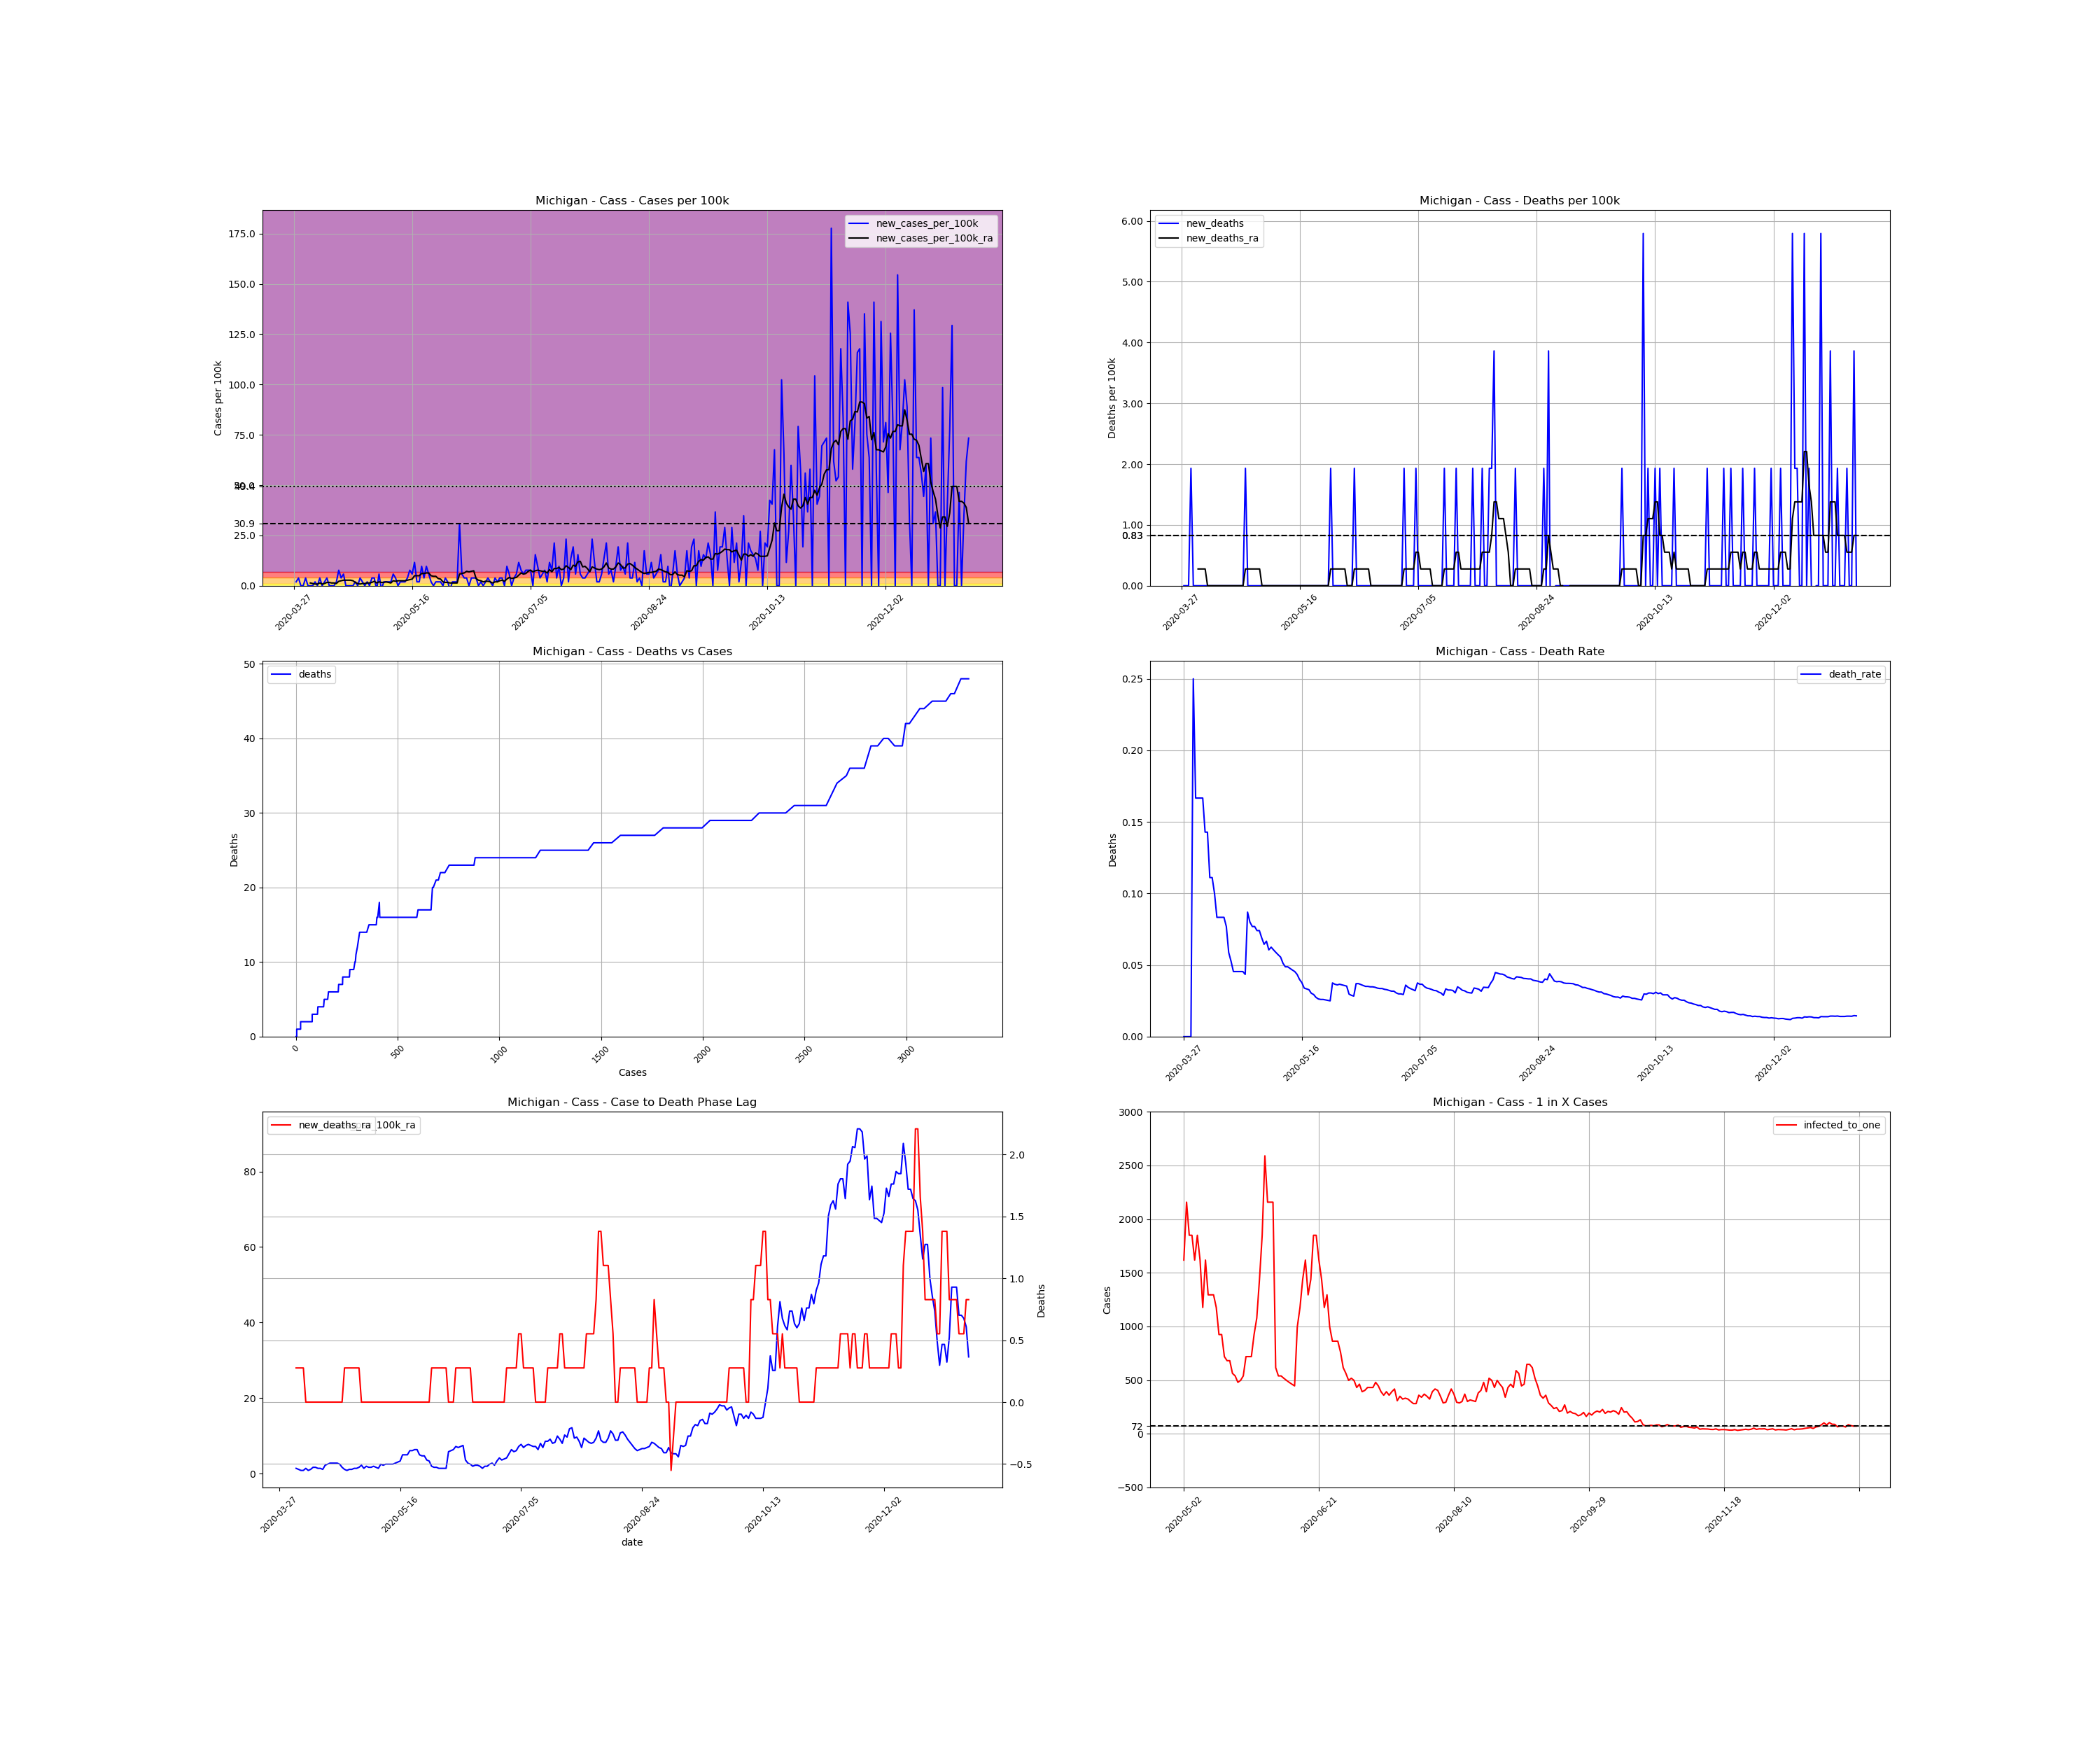

The data file committed next to this chart (first rows):
, date, county, state, fips, cases, deaths, COUNTY, STNAME, CTYNAME, POPESTIMATE2019, cases_per_100k, deaths_per_100k, death_rate, new_cases, new_cases_per_100k, new_deaths, new_cases_per_100k_ra, new_deaths_ra, active_cases, infected_to_one
495118, 2020-03-27, Cass, Michigan, 26027, 1, 0.0, 27, Michigan, Cass, 51787, 1.931, 0.0, 0.0, , , , , , , 
495119, 2020-03-28, Cass, Michigan, 26027, 2, 0.0, 27, Michigan, Cass, 51787, 3.862, 0.0, 0.0, 1.0, 1.931, 0.0, , , , 
495120, 2020-03-29, Cass, Michigan, 26027, 4, 0.0, 27, Michigan, Cass, 51787, 7.724, 0.0, 0.0, 2.0, 3.862, 0.0, , , , 
495121, 2020-03-30, Cass, Michigan, 26027, 4, 0.0, 27, Michigan, Cass, 51787, 7.724, 0.0, 0.0, 0.0, 0.0, 0.0, , , , 
495122, 2020-03-31, Cass, Michigan, 26027, 4, 1.0, 27, Michigan, Cass, 51787, 7.724, 1.931, 0.25, 0.0, 0.0, 1.931, , , , 
495123, 2020-04-01, Cass, Michigan, 26027, 6, 1.0, 27, Michigan, Cass, 51787, 11.59, 1.931, 0.1667, 2.0, 3.862, 0.0, , , , 
495124, 2020-04-02, Cass, Michigan, 26027, 6, 1.0, 27, Michigan, Cass, 51787, 11.59, 1.931, 0.1667, 0.0, 0.0, 0.0, , , , 
495125, 2020-04-03, Cass, Michigan, 26027, 6, 1.0, 27, Michigan, Cass, 51787, 11.59, 1.931, 0.1667, 0.0, 0.0, 0.0, 1.379, 0.2759, , 
495126, 2020-04-04, Cass, Michigan, 26027, 6, 1.0, 27, Michigan, Cass, 51787, 11.59, 1.931, 0.1667, 0.0, 0.0, 0.0, 1.103, 0.2759, 5.0, 2589
495127, 2020-04-05, Cass, Michigan, 26027, 7, 1.0, 27, Michigan, Cass, 51787, 13.52, 1.931, 0.1429, 1.0, 1.931, 0.0, 0.8276, 0.2759, 5.0, 2589
495128, 2020-04-06, Cass, Michigan, 26027, 7, 1.0, 27, Michigan, Cass, 51787, 13.52, 1.931, 0.1429, 0.0, 0.0, 0.0, 0.8276, 0.2759, 3.0, 4316
495129, 2020-04-07, Cass, Michigan, 26027, 9, 1.0, 27, Michigan, Cass, 51787, 17.38, 1.931, 0.1111, 2.0, 3.862, 0.0, 1.379, 0.0, 5.0, 2589
495130, 2020-04-08, Cass, Michigan, 26027, 9, 1.0, 27, Michigan, Cass, 51787, 17.38, 1.931, 0.1111, 0.0, 0.0, 0.0, 0.8276, 0.0, 5.0, 2589
495131, 2020-04-09, Cass, Michigan, 26027, 10, 1.0, 27, Michigan, Cass, 51787, 19.31, 1.931, 0.1, 1.0, 1.931, 0.0, 1.103, 0.0, 4.0, 3237
495132, 2020-04-10, Cass, Michigan, 26027, 12, 1.0, 27, Michigan, Cass, 51787, 23.17, 1.931, 0.08333, 2.0, 3.862, 0.0, 1.655, 0.0, 6.0, 2158
495133, 2020-04-11, Cass, Michigan, 26027, 12, 1.0, 27, Michigan, Cass, 51787, 23.17, 1.931, 0.08333, 0.0, 0.0, 0.0, 1.655, 0.0, 6.0, 2158
495134, 2020-04-12, Cass, Michigan, 26027, 12, 1.0, 27, Michigan, Cass, 51787, 23.17, 1.931, 0.08333, 0.0, 0.0, 0.0, 1.379, 0.0, 6.0, 2158
495135, 2020-04-13, Cass, Michigan, 26027, 12, 1.0, 27, Michigan, Cass, 51787, 23.17, 1.931, 0.08333, 0.0, 0.0, 0.0, 1.379, 0.0, 5.0, 2589
495136, 2020-04-14, Cass, Michigan, 26027, 13, 1.0, 27, Michigan, Cass, 51787, 25.1, 1.931, 0.07692, 1.0, 1.931, 0.0, 1.103, 0.0, 6.0, 2158
495137, 2020-04-15, Cass, Michigan, 26027, 17, 1.0, 27, Michigan, Cass, 51787, 32.83, 1.931, 0.05882, 4.0, 7.724, 0.0, 2.207, 0.0, 8.0, 1618
495138, 2020-04-16, Cass, Michigan, 26027, 19, 1.0, 27, Michigan, Cass, 51787, 36.69, 1.931, 0.05263, 2.0, 3.862, 0.0, 2.483, 0.0, 10.0, 1295
495139, 2020-04-17, Cass, Michigan, 26027, 22, 1.0, 27, Michigan, Cass, 51787, 42.48, 1.931, 0.04545, 3.0, 5.793, 0.0, 2.759, 0.0, 12.0, 1079
495140, 2020-04-18, Cass, Michigan, 26027, 22, 1.0, 27, Michigan, Cass, 51787, 42.48, 1.931, 0.04545, 0.0, 0.0, 0.0, 2.759, 0.0, 10.0, 1295
495141, 2020-04-19, Cass, Michigan, 26027, 22, 1.0, 27, Michigan, Cass, 51787, 42.48, 1.931, 0.04545, 0.0, 0.0, 0.0, 2.759, 0.0, 10.0, 1295
495142, 2020-04-20, Cass, Michigan, 26027, 22, 1.0, 27, Michigan, Cass, 51787, 42.48, 1.931, 0.04545, 0.0, 0.0, 0.0, 2.759, 0.0, 10.0, 1295
495143, 2020-04-21, Cass, Michigan, 26027, 22, 1.0, 27, Michigan, Cass, 51787, 42.48, 1.931, 0.04545, 0.0, 0.0, 0.0, 2.483, 0.0, 10.0, 1295
495144, 2020-04-22, Cass, Michigan, 26027, 23, 1.0, 27, Michigan, Cass, 51787, 44.41, 1.931, 0.04348, 1.0, 1.931, 0.0, 1.655, 0.0, 10.0, 1295
495145, 2020-04-23, Cass, Michigan, 26027, 23, 2.0, 27, Michigan, Cass, 51787, 44.41, 3.862, 0.08696, 0.0, 0.0, 1.931, 1.103, 0.2759, 6.0, 2158
495146, 2020-04-24, Cass, Michigan, 26027, 25, 2.0, 27, Michigan, Cass, 51787, 48.27, 3.862, 0.08, 2.0, 3.862, 0.0, 0.8276, 0.2759, 6.0, 2158
495147, 2020-04-25, Cass, Michigan, 26027, 26, 2.0, 27, Michigan, Cass, 51787, 50.21, 3.862, 0.07692, 1.0, 1.931, 0.0, 1.103, 0.2759, 4.0, 3237
495148, 2020-04-26, Cass, Michigan, 26027, 26, 2.0, 27, Michigan, Cass, 51787, 50.21, 3.862, 0.07692, 0.0, 0.0, 0.0, 1.103, 0.2759, 4.0, 3237
495149, 2020-04-27, Cass, Michigan, 26027, 27, 2.0, 27, Michigan, Cass, 51787, 52.14, 3.862, 0.07407, 1.0, 1.931, 0.0, 1.379, 0.2759, 5.0, 2589
495150, 2020-04-28, Cass, Michigan, 26027, 27, 2.0, 27, Michigan, Cass, 51787, 52.14, 3.862, 0.07407, 0.0, 0.0, 0.0, 1.379, 0.2759, 5.0, 2589
495151, 2020-04-29, Cass, Michigan, 26027, 29, 2.0, 27, Michigan, Cass, 51787, 56, 3.862, 0.06897, 2.0, 3.862, 0.0, 1.655, 0.2759, 7.0, 1850
495152, 2020-04-30, Cass, Michigan, 26027, 31, 2.0, 27, Michigan, Cass, 51787, 59.86, 3.862, 0.06452, 2.0, 3.862, 0.0, 2.207, 0.0, 8.0, 1618
495153, 2020-05-01, Cass, Michigan, 26027, 30, 2.0, 27, Michigan, Cass, 51787, 57.93, 3.862, 0.06667, -1.0, -1.931, 0.0, 1.379, 0.0, 7.0, 1850
495154, 2020-05-02, Cass, Michigan, 26027, 33, 2.0, 27, Michigan, Cass, 51787, 63.72, 3.862, 0.06061, 3.0, 5.793, 0.0, 1.931, 0.0, 8.0, 1618
495155, 2020-05-03, Cass, Michigan, 26027, 32, 2.0, 27, Michigan, Cass, 51787, 61.79, 3.862, 0.0625, -1.0, -1.931, 0.0, 1.655, 0.0, 6.0, 2158
495156, 2020-05-04, Cass, Michigan, 26027, 33, 2.0, 27, Michigan, Cass, 51787, 63.72, 3.862, 0.06061, 1.0, 1.931, 0.0, 1.655, 0.0, 7.0, 1850
495157, 2020-05-05, Cass, Michigan, 26027, 34, 2.0, 27, Michigan, Cass, 51787, 65.65, 3.862, 0.05882, 1.0, 1.931, 0.0, 1.931, 0.0, 7.0, 1850
495158, 2020-05-06, Cass, Michigan, 26027, 35, 2.0, 27, Michigan, Cass, 51787, 67.58, 3.862, 0.05714, 1.0, 1.931, 0.0, 1.655, 0.0, 8.0, 1618
495159, 2020-05-07, Cass, Michigan, 26027, 36, 2.0, 27, Michigan, Cass, 51787, 69.52, 3.862, 0.05556, 1.0, 1.931, 0.0, 1.379, 0.0, 7.0, 1850
495160, 2020-05-08, Cass, Michigan, 26027, 39, 2.0, 27, Michigan, Cass, 51787, 75.31, 3.862, 0.05128, 3.0, 5.793, 0.0, 2.483, 0.0, 8.0, 1618
495161, 2020-05-09, Cass, Michigan, 26027, 41, 2.0, 27, Michigan, Cass, 51787, 79.17, 3.862, 0.04878, 2.0, 3.862, 0.0, 2.207, 0.0, 11.0, 1177
495162, 2020-05-10, Cass, Michigan, 26027, 41, 2.0, 27, Michigan, Cass, 51787, 79.17, 3.862, 0.04878, 0.0, 0.0, 0.0, 2.483, 0.0, 8.0, 1618
495163, 2020-05-11, Cass, Michigan, 26027, 42, 2.0, 27, Michigan, Cass, 51787, 81.1, 3.862, 0.04762, 1.0, 1.931, 0.0, 2.483, 0.0, 10.0, 1295
495164, 2020-05-12, Cass, Michigan, 26027, 43, 2.0, 27, Michigan, Cass, 51787, 83.03, 3.862, 0.04651, 1.0, 1.931, 0.0, 2.483, 0.0, 10.0, 1295
495165, 2020-05-13, Cass, Michigan, 26027, 44, 2.0, 27, Michigan, Cass, 51787, 84.96, 3.862, 0.04545, 1.0, 1.931, 0.0, 2.483, 0.0, 10.0, 1295
495166, 2020-05-14, Cass, Michigan, 26027, 46, 2.0, 27, Michigan, Cass, 51787, 88.83, 3.862, 0.04348, 2.0, 3.862, 0.0, 2.759, 0.0, 11.0, 1177
495167, 2020-05-15, Cass, Michigan, 26027, 50, 2.0, 27, Michigan, Cass, 51787, 96.55, 3.862, 0.04, 4.0, 7.724, 0.0, 3.034, 0.0, 14.0, 924.8
495168, 2020-05-16, Cass, Michigan, 26027, 53, 2.0, 27, Michigan, Cass, 51787, 102.3, 3.862, 0.03774, 3.0, 5.793, 0.0, 3.31, 0.0, 14.0, 924.8
495169, 2020-05-17, Cass, Michigan, 26027, 59, 2.0, 27, Michigan, Cass, 51787, 113.9, 3.862, 0.0339, 6.0, 11.59, 0.0, 4.965, 0.0, 18.0, 719.3
495170, 2020-05-18, Cass, Michigan, 26027, 60, 2.0, 27, Michigan, Cass, 51787, 115.9, 3.862, 0.03333, 1.0, 1.931, 0.0, 4.965, 0.0, 19.0, 681.4
495171, 2020-05-19, Cass, Michigan, 26027, 61, 2.0, 27, Michigan, Cass, 51787, 117.8, 3.862, 0.03279, 1.0, 1.931, 0.0, 4.965, 0.0, 19.0, 681.4
495172, 2020-05-20, Cass, Michigan, 26027, 66, 2.0, 27, Michigan, Cass, 51787, 127.4, 3.862, 0.0303, 5.0, 9.655, 0.0, 6.069, 0.0, 23.0, 562.9
495173, 2020-05-21, Cass, Michigan, 26027, 68, 2.0, 27, Michigan, Cass, 51787, 131.3, 3.862, 0.02941, 2.0, 3.862, 0.0, 6.069, 0.0, 24.0, 539.4
495174, 2020-05-22, Cass, Michigan, 26027, 73, 2.0, 27, Michigan, Cass, 51787, 141, 3.862, 0.0274, 5.0, 9.655, 0.0, 6.345, 0.0, 27.0, 479.5
495175, 2020-05-23, Cass, Michigan, 26027, 76, 2.0, 27, Michigan, Cass, 51787, 146.8, 3.862, 0.02632, 3.0, 5.793, 0.0, 6.345, 0.0, 26.0, 498
495176, 2020-05-24, Cass, Michigan, 26027, 77, 2.0, 27, Michigan, Cass, 51787, 148.7, 3.862, 0.02597, 1.0, 1.931, 0.0, 4.965, 0.0, 24.0, 539.4
495177, 2020-05-25, Cass, Michigan, 26027, 77, 2.0, 27, Michigan, Cass, 51787, 148.7, 3.862, 0.02597, 0.0, 0.0, 0.0, 4.69, 0.0, 18.0, 719.3
... 226 more rows
